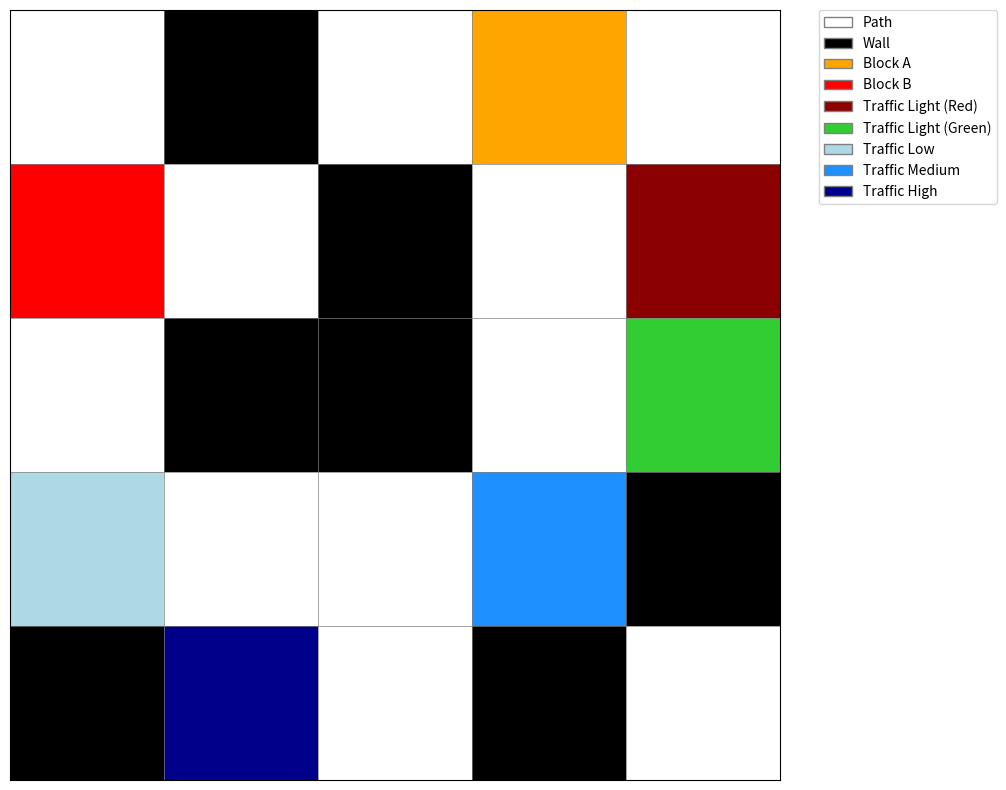

This chart was generated by the following Python code:
import numpy as np
import matplotlib.pyplot as plt
import matplotlib.colors as mcolors
from matplotlib.patches import Patch

def visualize_grid(grid: np.ndarray):
    """
    Visualize the grid with different colors for each element type without showing cell values.
    
    Args:
        grid: 2D NumPy array representing the map with:
              - 0: Path
              - 1: Wall
              - 2: BLOCK_A
              - 3: BLOCK_B
              - 4: TRAFFIC_LIGHT_RED
              - 5: TRAFFIC_LIGHT_GREEN
              - 6: TRAFFIC_LOW
              - 7: TRAFFIC_MED
              - 8: TRAFFIC_HIGH
    """
    # Create a color map
    cmap = mcolors.ListedColormap([
        'white',       # 0: Path (white)
        'black',       # 1: Wall (black)
        'orange',      # 2: BLOCK_A (orange)
        'red',         # 3: BLOCK_B (red)
        'darkred',     # 4: TRAFFIC_LIGHT_RED (dark red)
        'limegreen',   # 5: TRAFFIC_LIGHT_GREEN (green)
        'lightblue',   # 6: TRAFFIC_LOW (light blue)
        'dodgerblue',  # 7: TRAFFIC_MED (medium blue)
        'darkblue'     # 8: TRAFFIC_HIGH (dark blue)
    ])
    
    # Create figure and axis
    fig, ax = plt.subplots(figsize=(10, 8))
    
    # Display the grid
    img = ax.imshow(grid, cmap=cmap, vmin=0, vmax=8)
    
    # Add grid lines
    ax.set_xticks(np.arange(-0.5, grid.shape[1], 1), minor=True)
    ax.set_yticks(np.arange(-0.5, grid.shape[0], 1), minor=True)
    ax.grid(which="minor", color="gray", linestyle='-', linewidth=0.5)
    ax.tick_params(which="minor", size=0)
    ax.tick_params(which="both", bottom=False, left=False, 
                   labelbottom=False, labelleft=False)
    
    # Create legend
    legend_elements = [
        Patch(facecolor='white', edgecolor='gray', label='Path'),
        Patch(facecolor='black', edgecolor='gray', label='Wall'),
        Patch(facecolor='orange', edgecolor='gray', label='Block A'),
        Patch(facecolor='red', edgecolor='gray', label='Block B'),
        Patch(facecolor='darkred', edgecolor='gray', label='Traffic Light (Red)'),
        Patch(facecolor='limegreen', edgecolor='gray', label='Traffic Light (Green)'),
        Patch(facecolor='lightblue', edgecolor='gray', label='Traffic Low'),
        Patch(facecolor='dodgerblue', edgecolor='gray', label='Traffic Medium'),
        Patch(facecolor='darkblue', edgecolor='gray', label='Traffic High')
    ]
    
    ax.legend(handles=legend_elements, bbox_to_anchor=(1.05, 1), 
              loc='upper left', borderaxespad=0.)
    
    plt.tight_layout()
    plt.show()

# Example usage
if __name__ == "__main__":
    # Example grid with all elements
    example_grid = np.array([
        [0, 1, 0, 2, 0],
        [3, 0, 1, 0, 4],
        [0, 1, 1, 0, 5],
        [6, 0, 0, 7, 1],
        [1, 8, 0, 1, 0]
    ])
    
    visualize_grid(example_grid)